Image classification data set "process" (xunlan11/experiment on GitHub). Class labels (2): fail, success.

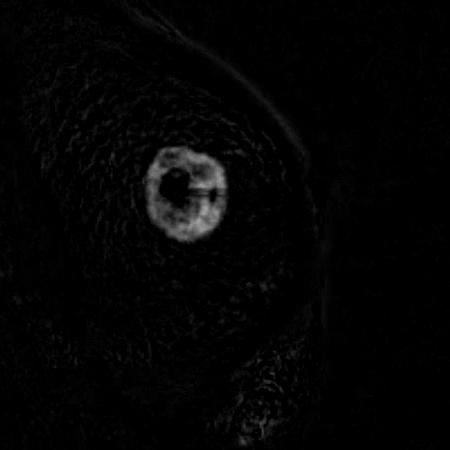
Label: success

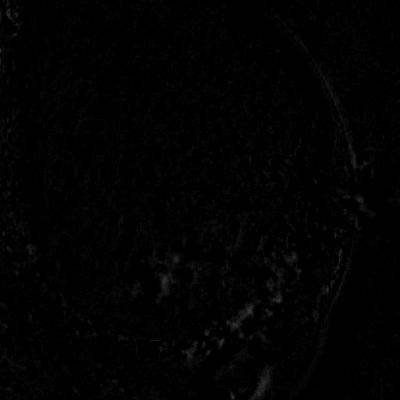
Label: fail

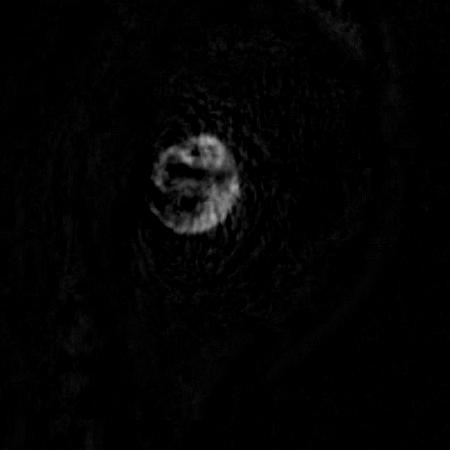
Label: success

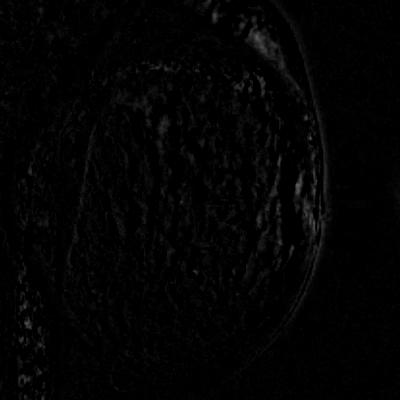
Label: fail

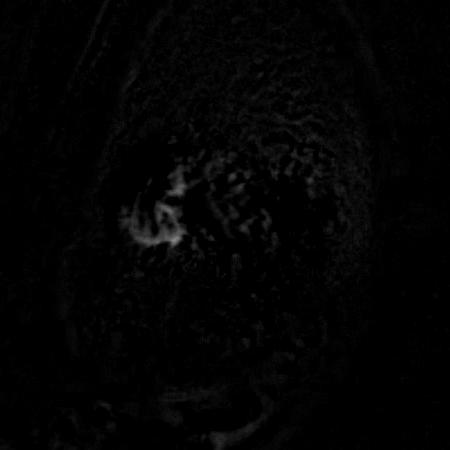
Label: success

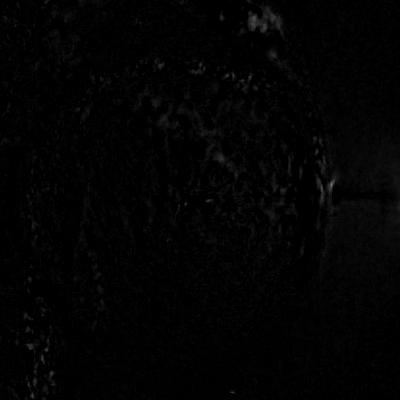
Label: fail
